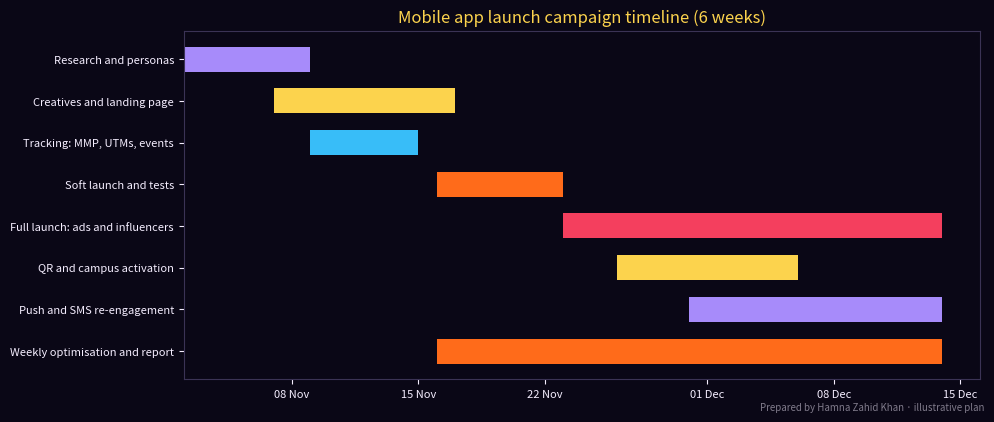

Write the Python code that produced this figure.
# Plan a 6-week mobile campaign: split the budget across mobile channels, forecast results,
# and draw a timeline (Gantt chart). Prepared by Hamna Zahid Khan, Junior Lecturer.
# Illustrative launch of a food-delivery app in Faisalabad, PKR. Rates are assumptions to replace with your data.
import datetime as dt
import matplotlib
matplotlib.use("Agg")
import matplotlib.pyplot as plt
import matplotlib.dates as mdates

BG, FIRE, GOLD, VIOLET, EMBER, TEXT = "#0A0716", "#FF6B1A", "#FCD34D", "#A78BFA", "#F43F5E", "#F5EEFF"
BUDGET = 1_200_000
GOAL_INSTALLS = 20_000
# channel: (share of budget, cost per install or per result in PKR, install->first order rate)
channels = {
    "App install ads (Meta/TikTok)": (0.40, 55, 0.22),
    "Google App campaign":            (0.25, 60, 0.25),
    "Influencer Reels + promo code":  (0.15, 70, 0.30),
    "QR posters + campus activation": (0.08, 40, 0.35),
    "SMS to opted-in partner list":   (0.07, 90, 0.18),
    "Testing reserve":                (0.05, 60, 0.22),
}
assert abs(sum(c[0] for c in channels.values()) - 1) < 1e-9
tot_inst = tot_orders = 0
print(f"{'Channel':<32}{'Budget PKR':>12}{'CPI':>6}{'Installs':>10}{'1st orders':>11}")
for n, (share, cpi, rate) in channels.items():
    spend = BUDGET * share
    inst = spend / cpi
    orders = inst * rate
    tot_inst += inst; tot_orders += orders
    print(f"{n:<32}{spend:>12,.0f}{cpi:>6}{inst:>10,.0f}{orders:>11,.0f}")
print(f"{'TOTAL':<32}{BUDGET:>12,}{BUDGET / tot_inst:>6.0f}{tot_inst:>10,.0f}{tot_orders:>11,.0f}")
print(f"\nGoal {GOAL_INSTALLS:,} installs -> forecast {tot_inst:,.0f} ({tot_inst / GOAL_INSTALLS:.0%} of goal)")
print(f"Blended cost per first order: PKR {BUDGET / tot_orders:,.0f}")
aov, margin = 900, 0.20
print(f"First-order gross profit: {tot_orders:,.0f} x {aov} x {margin} = PKR {tot_orders * aov * margin:,.0f} "
      f"-> payback needs repeat orders (CLV), not first orders alone")

start = dt.date(2026, 11, 2)
tasks = [("Research and personas", 0, 7), ("Creatives and landing page", 5, 10), ("Tracking: MMP, UTMs, events", 7, 6),
         ("Soft launch and tests", 14, 7), ("Full launch: ads and influencers", 21, 21), ("QR and campus activation", 24, 10),
         ("Push and SMS re-engagement", 28, 14), ("Weekly optimisation and report", 14, 28)]
fig, ax = plt.subplots(figsize=(10, 4.2), facecolor=BG); ax.set_facecolor(BG)
cols = [VIOLET, GOLD, "#38BDF8", FIRE, EMBER, GOLD, VIOLET, FIRE]
for i, ((name, s, d), c) in enumerate(zip(tasks, cols)):
    ax.barh(i, d, left=mdates.date2num(start + dt.timedelta(days=s)), color=c, height=.6)
ax.set_yticks(range(len(tasks))); ax.set_yticklabels([t[0] for t in tasks], color=TEXT, fontsize=8)
ax.invert_yaxis(); ax.xaxis_date(); ax.xaxis.set_major_formatter(mdates.DateFormatter("%d %b"))
ax.tick_params(colors=TEXT, labelsize=8)
ax.set_title("Mobile app launch campaign timeline (6 weeks)", color=GOLD)
for s in ax.spines.values(): s.set_color("#3b3355")
fig.text(0.99, 0.01, "Prepared by Hamna Zahid Khan · illustrative plan", color=TEXT, alpha=0.5, ha="right", fontsize=7)
plt.tight_layout(); plt.savefig("session-02_campaign_timeline.png", dpi=110, facecolor=BG)
print("Saved session-02_campaign_timeline.png")
